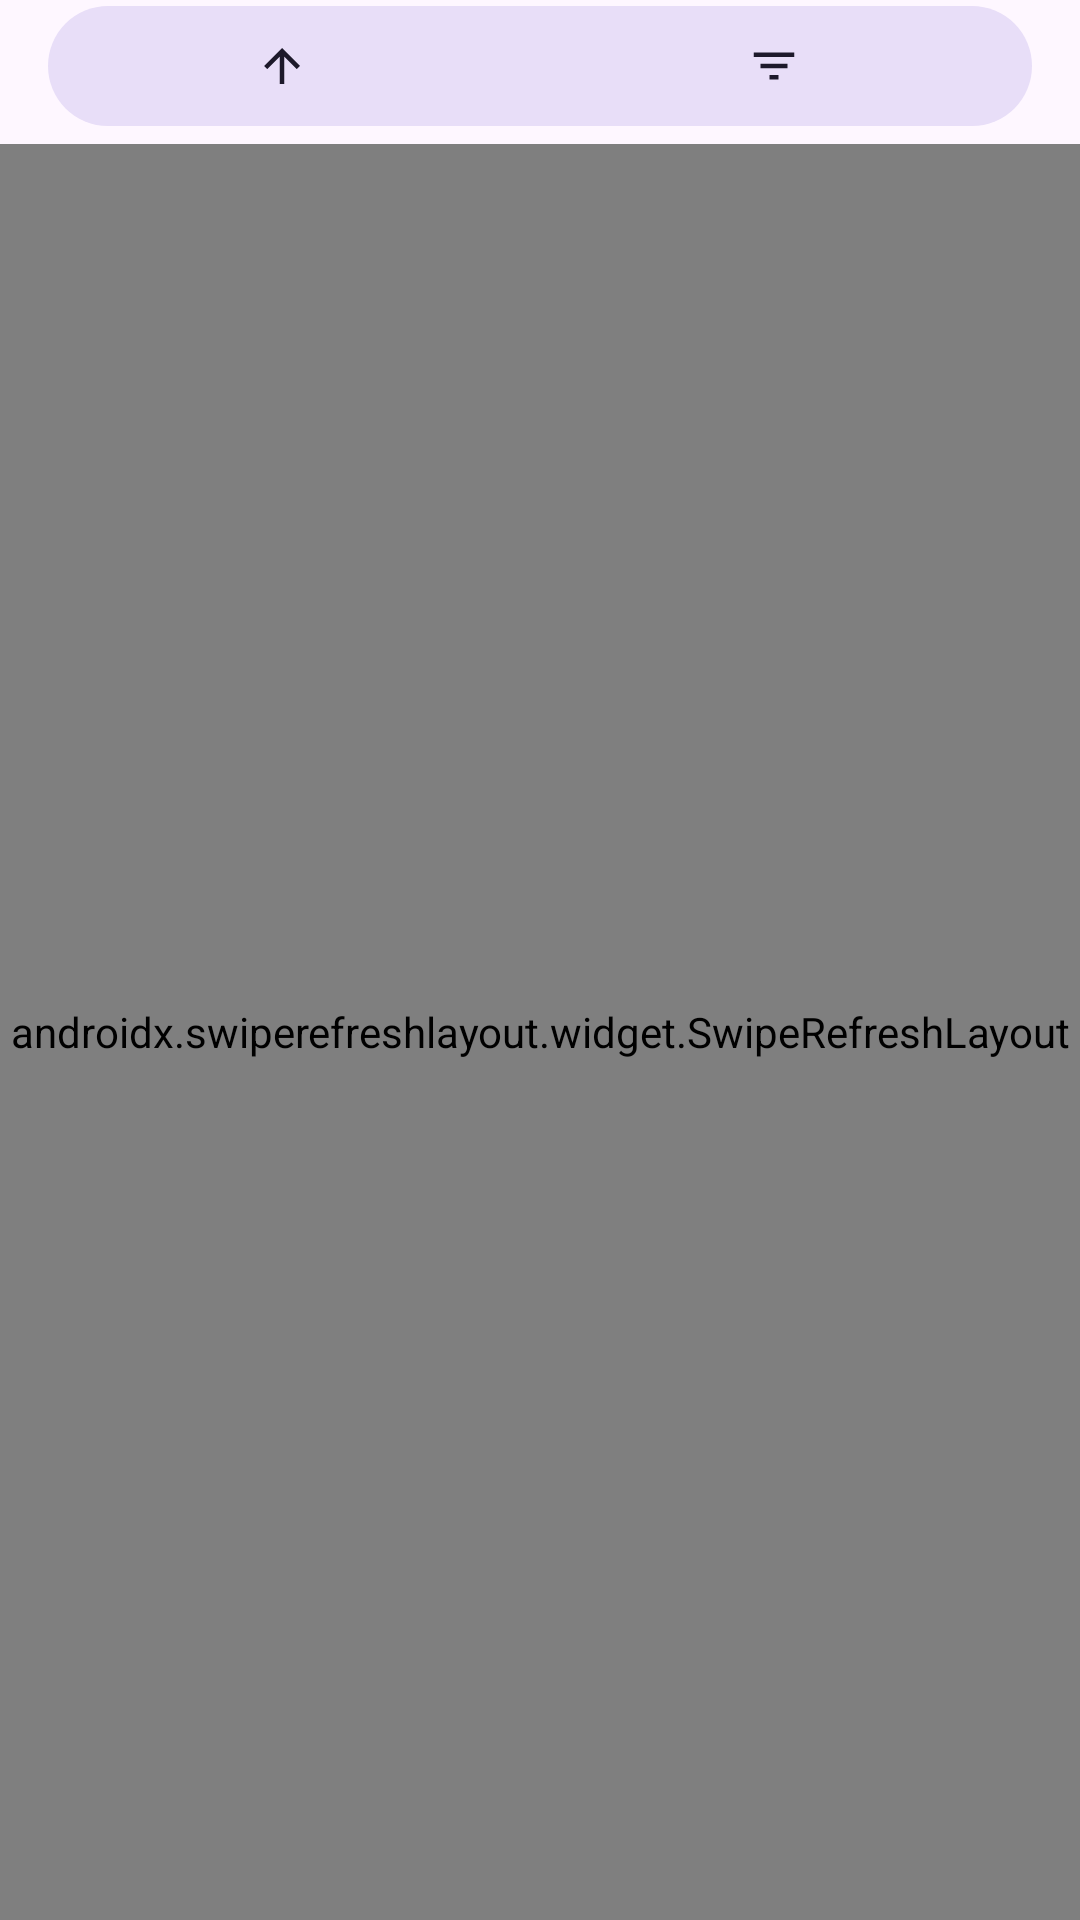

Here is an Android app screen rendered from its layout file. Give the layout XML and the strings, colors and styles it references.
<!-- AndroidManifest.xml: application theme Theme.DexWorks -->
<!-- res/layout/fragment_browse.xml -->
<?xml version="1.0" encoding="utf-8"?>
<LinearLayout
    xmlns:android="http://schemas.android.com/apk/res/android"
    xmlns:app="http://schemas.android.com/apk/res-auto"
    xmlns:tools="http://schemas.android.com/tools"
    android:layout_width="match_parent"
    android:layout_height="match_parent"
    android:orientation="vertical">

    
    <LinearLayout
        android:id="@+id/layout_sort_filter_bar"
        android:layout_width="match_parent"
        android:layout_height="wrap_content"
        android:orientation="horizontal"
        android:paddingHorizontal="16dp"
        android:paddingTop="2dp"
        android:paddingBottom="6dp">

        <com.google.android.material.button.MaterialButtonToggleGroup
            android:id="@+id/button_group_sort_filter"
            android:layout_width="match_parent"
            android:layout_height="wrap_content"
            app:selectionRequired="false"
            app:singleSelection="false">

            <com.google.android.material.button.MaterialButton
                android:id="@+id/btn_sort"
                style="@style/Widget.Material3.Button.TonalButton"
                android:layout_width="0dp"
                android:layout_height="wrap_content"
                android:layout_weight="1"
                android:insetTop="0dp"
                android:insetBottom="0dp"
                android:minHeight="40dp"
                android:paddingStart="12dp"
                android:paddingEnd="12dp"
                app:icon="@drawable/ic_arrow_upward"
                app:iconGravity="textStart"
                app:iconSize="18dp"
                tools:text="Name" />

            <com.google.android.material.button.MaterialButton
                android:id="@+id/btn_filter"
                style="@style/Widget.Material3.Button.TonalButton"
                android:layout_width="0dp"
                android:layout_height="wrap_content"
                android:layout_weight="1"
                android:insetTop="0dp"
                android:insetBottom="0dp"
                android:minHeight="40dp"
                android:paddingStart="12dp"
                android:paddingEnd="12dp"
                app:icon="@drawable/ic_filter_list"
                app:iconGravity="textStart"
                app:iconSize="18dp"
                tools:text="All" />

        </com.google.android.material.button.MaterialButtonToggleGroup>

    </LinearLayout>

    
    <LinearLayout
        android:id="@+id/layout_select_all_header"
        android:layout_width="match_parent"
        android:layout_height="wrap_content"
        android:orientation="vertical"
        android:visibility="gone"
        tools:visibility="visible">

        <LinearLayout
            android:id="@+id/btn_select_all_container"
            android:layout_width="match_parent"
            android:layout_height="48dp"
            android:orientation="horizontal"
            android:gravity="center_vertical"
            android:paddingHorizontal="16dp"
            android:background="?attr/selectableItemBackground">

            <com.google.android.material.checkbox.MaterialCheckBox
                android:id="@+id/checkbox_select_all"
                android:layout_width="wrap_content"
                android:layout_height="wrap_content"
                android:minWidth="0dp"
                android:minHeight="0dp"
                android:clickable="false"
                android:focusable="false" />

            <TextView
                android:id="@+id/text_select_all"
                android:layout_width="wrap_content"
                android:layout_height="wrap_content"
                android:layout_marginStart="12dp"
                android:textAppearance="?attr/textAppearanceBodyMedium"
                android:textColor="?attr/colorOnSurface"
                android:text="@string/action_select_all" />

        </LinearLayout>

        <com.google.android.material.divider.MaterialDivider
            android:layout_width="match_parent"
            android:layout_height="wrap_content" />

    </LinearLayout>

    <FrameLayout
        android:layout_width="match_parent"
        android:layout_height="0dp"
        android:layout_weight="1">

        <androidx.swiperefreshlayout.widget.SwipeRefreshLayout
            android:id="@+id/swipe_refresh"
            android:layout_width="match_parent"
            android:layout_height="match_parent">

            <androidx.recyclerview.widget.RecyclerView
                android:id="@+id/recycler_apps"
                android:layout_width="match_parent"
                android:layout_height="match_parent"
                android:clipToPadding="false"
                android:paddingTop="8dp"
                android:paddingBottom="16dp"
                app:layoutManager="androidx.recyclerview.widget.LinearLayoutManager"
                tools:listitem="@layout/item_browse_app" />

        </androidx.swiperefreshlayout.widget.SwipeRefreshLayout>

        
        <LinearLayout
            android:id="@+id/layout_loading"
            android:layout_width="match_parent"
            android:layout_height="wrap_content"
            android:layout_gravity="center"
            android:gravity="center_horizontal"
            android:paddingHorizontal="32dp"
            android:orientation="vertical"
            android:visibility="gone">

            <com.google.android.material.progressindicator.LinearProgressIndicator
                android:id="@+id/progress_loading"
                android:layout_width="match_parent"
                android:layout_height="wrap_content"
                android:indeterminate="false"
                app:trackCornerRadius="4dp" />

            <TextView
                android:id="@+id/text_loading_progress"
                android:layout_width="wrap_content"
                android:layout_height="wrap_content"
                android:layout_marginTop="12dp"
                android:text="@string/loading_apps"
                android:textAppearance="?attr/textAppearanceBodyMedium"
                android:textColor="?android:attr/textColorSecondary" />

        </LinearLayout>

        
        <LinearLayout
            android:id="@+id/layout_empty"
            android:layout_width="wrap_content"
            android:layout_height="wrap_content"
            android:layout_gravity="center"
            android:gravity="center"
            android:orientation="vertical"
            android:padding="24dp"
            android:visibility="gone">

            <ImageView
                android:layout_width="48dp"
                android:layout_height="48dp"
                android:src="@drawable/ic_nav_browse"
                android:contentDescription="@null"
                app:tint="?android:attr/textColorSecondary" />

            <TextView
                android:layout_width="wrap_content"
                android:layout_height="wrap_content"
                android:layout_marginTop="12dp"
                android:text="@string/empty_apps_title"
                android:textAppearance="?attr/textAppearanceTitleMedium"
                android:textStyle="bold" />

            <TextView
                android:layout_width="wrap_content"
                android:layout_height="wrap_content"
                android:layout_marginTop="4dp"
                android:gravity="center"
                android:text="@string/empty_apps_subtitle"
                android:textAppearance="?attr/textAppearanceBodySmall"
                android:textColor="?android:attr/textColorSecondary" />

        </LinearLayout>

        
        <com.asdk.tools.dexworks.FastScrollBarView
            android:id="@+id/fast_scroller"
            android:layout_width="48dp"
            android:layout_height="match_parent"
            android:layout_gravity="end"
            android:visibility="gone" />

        <com.google.android.material.floatingactionbutton.FloatingActionButton
            android:id="@+id/btn_scroll_to_top"
            android:layout_width="wrap_content"
            android:layout_height="wrap_content"
            android:layout_gravity="bottom|center_horizontal"
            android:layout_marginBottom="16dp"
            android:contentDescription="@string/action_scroll_to_top"
            android:visibility="gone"
            app:fabSize="mini"
            app:srcCompat="@drawable/ic_scroll_to_top"
            app:backgroundTint="?attr/colorPrimaryContainer"
            app:tint="?attr/colorOnPrimaryContainer" />

        
        <TextView
            android:id="@+id/text_letter_preview"
            android:layout_width="wrap_content"
            android:layout_height="wrap_content"
            android:layout_gravity="center"
            android:background="@drawable/bg_skeleton_placeholder"
            android:padding="20dp"
            android:textAppearance="?attr/textAppearanceHeadlineLarge"
            android:textColor="?attr/colorPrimary"
            android:textStyle="bold"
            android:visibility="gone"
            tools:text="M" />

    </FrameLayout>

</LinearLayout>
<!-- res/layout/item_browse_app.xml (included above) -->
<?xml version="1.0" encoding="utf-8"?>
<LinearLayout xmlns:android="http://schemas.android.com/apk/res/android"
    xmlns:app="http://schemas.android.com/apk/res-auto"
    xmlns:tools="http://schemas.android.com/tools"
    android:id="@+id/layout_item_root"
    android:layout_width="match_parent"
    android:layout_height="wrap_content"
    android:orientation="horizontal"
    android:gravity="center_vertical"
    android:clickable="true"
    android:focusable="true"
    android:layout_marginHorizontal="8dp"
    android:layout_marginVertical="2dp"
    android:background="@drawable/bg_item_browse_unselected"
    android:paddingHorizontal="12dp"
    android:paddingVertical="10dp">

    <FrameLayout
        android:id="@+id/container_app_icon"
        android:layout_width="52dp"
        android:layout_height="52dp">

        <com.google.android.material.imageview.ShapeableImageView
            android:id="@+id/app_icon"
            android:layout_width="match_parent"
            android:layout_height="match_parent"
            android:scaleType="centerCrop"
            app:shapeAppearanceOverlay="@style/ShapeAppearance.Material3.Corner.Medium"
            tools:src="@drawable/ic_app_placeholder"
            android:contentDescription="@null" />

        <ImageView
            android:id="@+id/icon_check_badge"
            android:layout_width="match_parent"
            android:layout_height="match_parent"
            android:background="@drawable/bg_avatar_check_badge"
            android:src="@drawable/ic_check"
            app:tint="?attr/colorOnSecondary"
            android:scaleType="center"
            android:visibility="gone"
            tools:visibility="visible"
            android:contentDescription="@null" />
    </FrameLayout>

    <LinearLayout
        android:layout_width="0dp"
        android:layout_height="wrap_content"
        android:layout_weight="1"
        android:layout_marginStart="16dp"
        android:layout_marginEnd="8dp"
        android:orientation="vertical">

        <TextView
            android:id="@+id/app_name"
            android:layout_width="wrap_content"
            android:layout_height="wrap_content"
            android:ellipsize="end"
            android:maxLines="1"
            android:textAppearance="?attr/textAppearanceTitleMedium"
            android:textColor="?android:attr/textColorPrimary"
            tools:text="21st Century Strangers" />

        <TextView
            android:id="@+id/app_package"
            android:layout_width="wrap_content"
            android:layout_height="wrap_content"
            android:layout_marginTop="2dp"
            android:ellipsize="end"
            android:maxLines="1"
            android:textAppearance="?attr/textAppearanceBodyMedium"
            android:textColor="?android:attr/textColorSecondary"
            tools:text="For Now" />

        <TextView
            android:id="@+id/app_info"
            android:layout_width="wrap_content"
            android:layout_height="wrap_content"
            android:layout_marginTop="2dp"
            android:ellipsize="end"
            android:maxLines="1"
            android:textAppearance="?attr/textAppearanceBodySmall"
            android:textColor="?android:attr/textColorSecondary"
            tools:text="NBR" />

    </LinearLayout>

    <ImageButton
        android:id="@+id/btn_item_menu"
        android:layout_width="48dp"
        android:layout_height="48dp"
        android:background="?attr/selectableItemBackgroundBorderless"
        android:src="@drawable/ic_more_vert"
        android:contentDescription="@string/action_settings" />

</LinearLayout>
<!-- resources referenced by this layout -->
<resources>
  <!-- drawable ic_app_placeholder (drawable) -->
  <vector xmlns:android="http://schemas.android.com/apk/res/android"
      android:width="24dp"
      android:height="24dp"
      android:viewportWidth="24"
      android:viewportHeight="24"
      android:tint="?attr/colorPrimary">
      <path
          android:fillColor="@android:color/white"
          android:pathData="M6,18c0,0.55 0.45,1 1,1h1v3.5c0,0.83 0.67,1.5 1.5,1.5s1.5,-0.67 1.5,-1.5V19h2v3.5c0,0.83 0.67,1.5 1.5,1.5s1.5,-0.67 1.5,-1.5V19h1c0.55,0 1,-0.45 1,-1V8H6v10zM3.5,8C2.67,8 2,8.67 2,9.5v7c0,0.83 0.67,1.5 1.5,1.5S5,17.33 5,16.5v-7C5,8.67 4.33,8 3.5,8zm17,0c-0.83,0 -1.5,0.67 -1.5,1.5v7c0,0.83 0.67,1.5 1.5,1.5s1.5,-0.67 1.5,-1.5v-7c0,-0.83 -0.67,-1.5 -1.5,-1.5zm-4.97,-4.84l1.3,-1.3c0.2,-0.2 0.2,-0.51 0,-0.71 -0.2,-0.2 -0.51,-0.2 -0.71,0l-1.48,1.48C13.85,2.23 12.95,2 12,2c-0.96,0 -1.86,0.23 -2.66,0.63L7.85,1.15c-0.2,-0.2 -0.51,-0.2 -0.71,0 -0.2,0.2 -0.2,0.51 0,0.71l1.31,1.31C6.97,4.26 6,5.78 6,7.49h12c0,-1.72 -0.97,-3.23 -2.47,-4.33zM9,5H8V4h1v1zm7,0h-1V4h1v1z" />
  </vector>
  <!-- drawable ic_arrow_upward (drawable) -->
  <vector xmlns:android="http://schemas.android.com/apk/res/android"
      android:width="18dp"
      android:height="18dp"
      android:viewportWidth="24"
      android:viewportHeight="24">
    <path
        android:fillColor="@android:color/white"
        android:pathData="M4,12l1.41,1.41L11,7.83V20h2V7.83l5.58,5.59L20,12l-8,-8 -8,8z"/>
  </vector>
  <!-- drawable ic_filter_list (drawable) -->
  <vector xmlns:android="http://schemas.android.com/apk/res/android"
      android:width="20dp"
      android:height="20dp"
      android:viewportWidth="24"
      android:viewportHeight="24">
    <path
        android:fillColor="@android:color/white"
        android:pathData="M10,18h4v-2h-4v2zM3,6v2h18V6H3zm3,7h12v-2H6v2z"/>
  </vector>
  <!-- drawable ic_more_vert (drawable) -->
  <vector xmlns:android="http://schemas.android.com/apk/res/android"
      android:width="24dp"
      android:height="24dp"
      android:viewportWidth="24"
      android:viewportHeight="24"
      android:tint="?android:attr/textColorSecondary">
      <path
          android:fillColor="@android:color/white"
          android:pathData="M12,8c1.1,0 2,-0.9 2,-2s-0.9,-2 -2,-2 -2,0.9 -2,2 0.9,2 2,2zm0,2c-1.1,0 -2,0.9 -2,2s0.9,2 2,2 2,-0.9 2,-2 -0.9,-2 -2,-2zm0,6c-1.1,0 -2,0.9 -2,2s0.9,2 2,2 2,-0.9 2,-2 -0.9,-2 -2,-2z" />
  </vector>
  <string name="action_scroll_to_top">Scroll to top</string>
  <string name="action_select_all">Select all</string>
  <string name="action_settings">Settings</string>
  <string name="empty_apps_subtitle">No apps matched your search</string>
  <string name="empty_apps_title">No results found</string>
  <string name="loading_apps">Loading applications…</string>
  <style name="Theme.DexWorks" parent="Base.Theme.DexWorks" />
  <style name="Base.Theme.DexWorks" parent="Theme.Material3.DayNight.NoActionBar">
          
          
      </style>
</resources>
